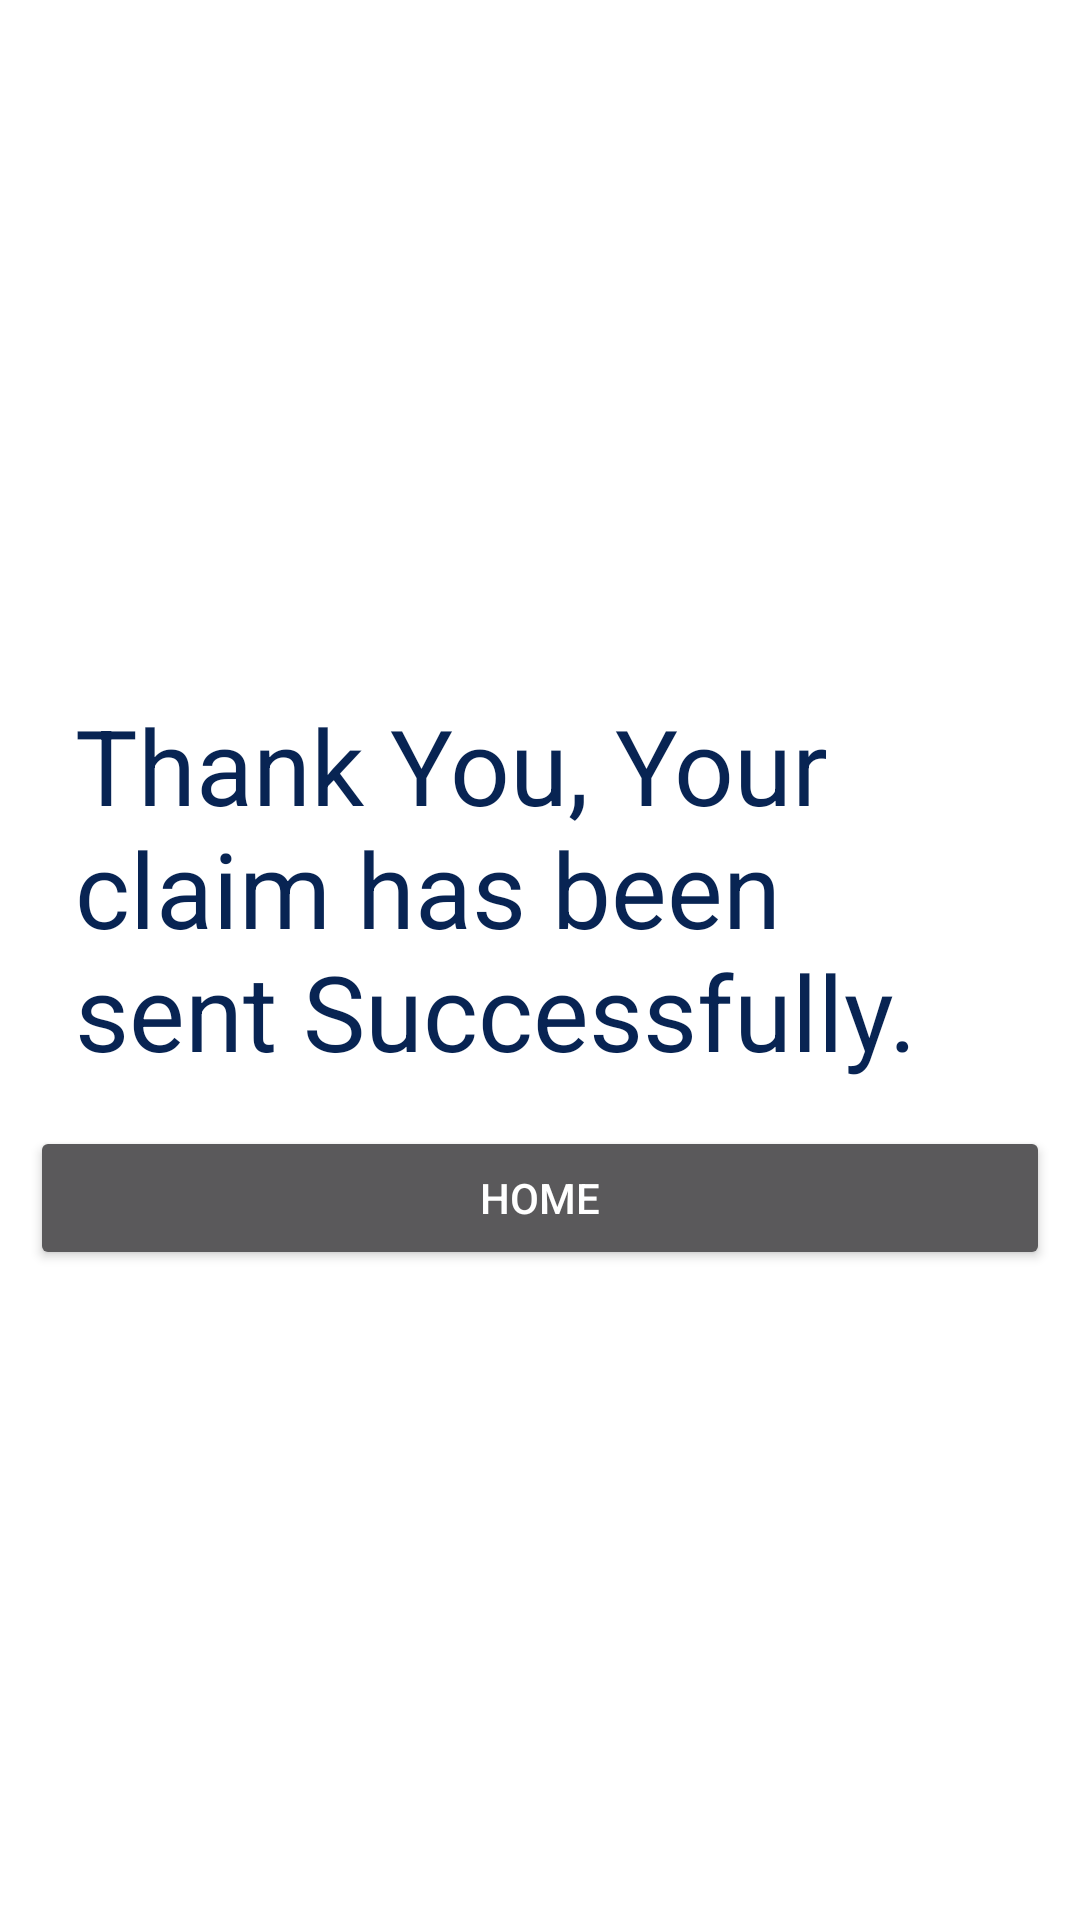

The Android layout XML behind this screen, and the referenced resources:
<!-- AndroidManifest.xml: application theme Theme.StaticApp -->
<!-- res/layout/activity_successfully_claim.xml -->
<?xml version="1.0" encoding="utf-8"?>
<LinearLayout xmlns:android="http://schemas.android.com/apk/res/android"
    xmlns:app="http://schemas.android.com/apk/res-auto"
    xmlns:tools="http://schemas.android.com/tools"
    android:layout_width="match_parent"
    android:layout_height="match_parent"
    android:layout_span="10"
    android:orientation="vertical"
    android:background="@color/white"
    android:gravity="center">
    <ScrollView
        android:layout_width="match_parent"
        android:layout_height="0dp"
        android:layout_weight="10">
    <LinearLayout
        android:layout_width="match_parent"
        android:layout_height="wrap_content"
        android:orientation="vertical"
        android:layout_margin="10dp"
        android:layout_gravity="center_vertical"
        >
        <TextView
            android:layout_width="match_parent"
            android:layout_height="wrap_content"
            android:text="@string/succClaim"
            android:textSize="35dp"
            android:layout_marginTop="10dp"
            android:layout_margin="10dp"
            android:textColor="#082453"
            android:padding="5dp"/>
        <Button

            android:layout_width="match_parent"
            android:layout_height="wrap_content"
            android:text="Home"
            android:onClick="Go_HomePage"/>

        </LinearLayout>
    </ScrollView>
</LinearLayout>
<!-- resources referenced by this layout -->
<resources>
  <color name="white">#FFFFFFFF</color>
  <string name="succClaim">Thank You, Your claim has been sent Successfully.</string>
  <style name="Theme.StaticApp" parent="Theme.MaterialComponents.NoActionBar">
          
          <item name="colorPrimary">@color/purple_500</item>
          <item name="colorPrimaryVariant">@color/purple_700</item>
          <item name="colorOnPrimary">@color/white</item>
          
          <item name="colorSecondary">@color/teal_200</item>
          <item name="colorSecondaryVariant">@color/teal_700</item>
          <item name="colorOnSecondary">@color/black</item>
          
          <item name="android:statusBarColor" tools:targetApi="l">?attr/colorPrimaryVariant</item>
          
      </style>
  <color name="purple_500">#082453</color>
  <color name="purple_700">#082453</color>
  <color name="teal_200">#082453</color>
  <color name="teal_700">#082453</color>
  <color name="black">#FFFFFFFF</color>
</resources>
